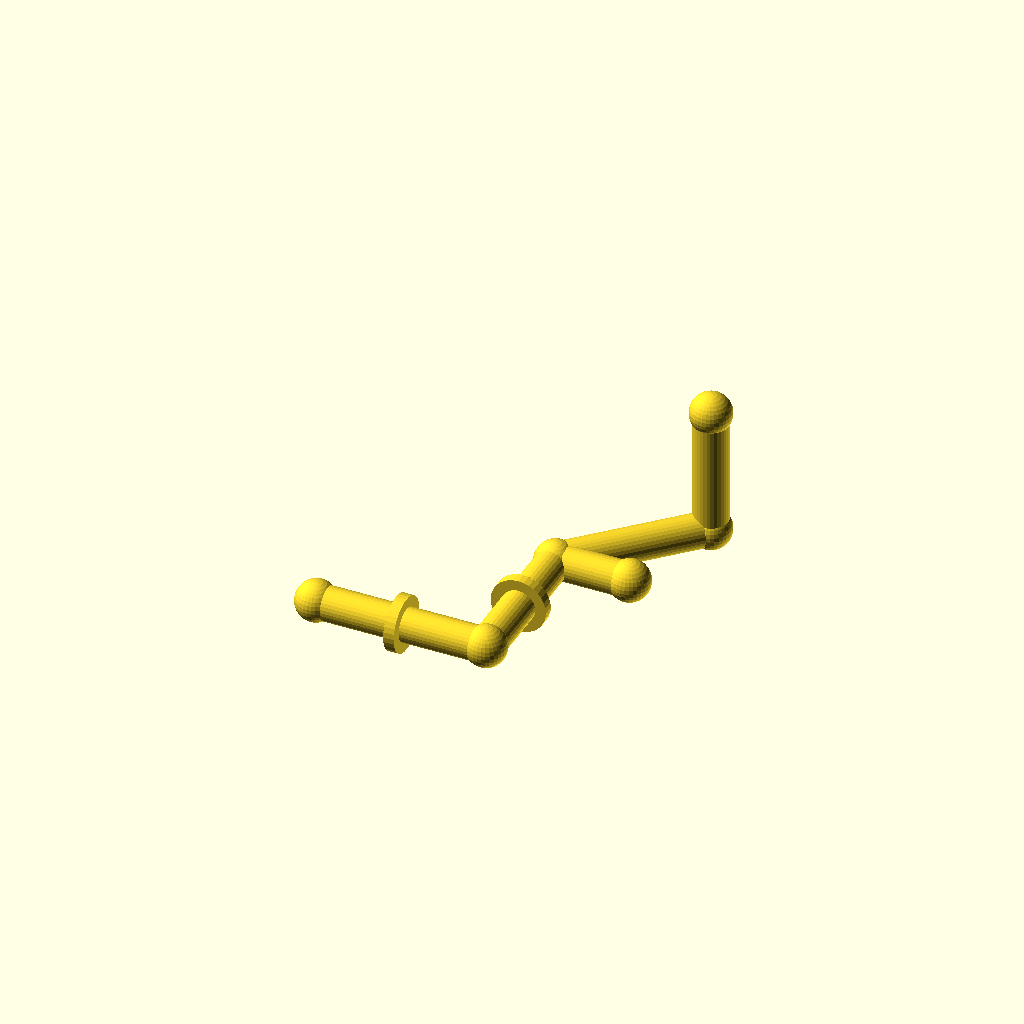
Cell 1 — every parameter at its default value.
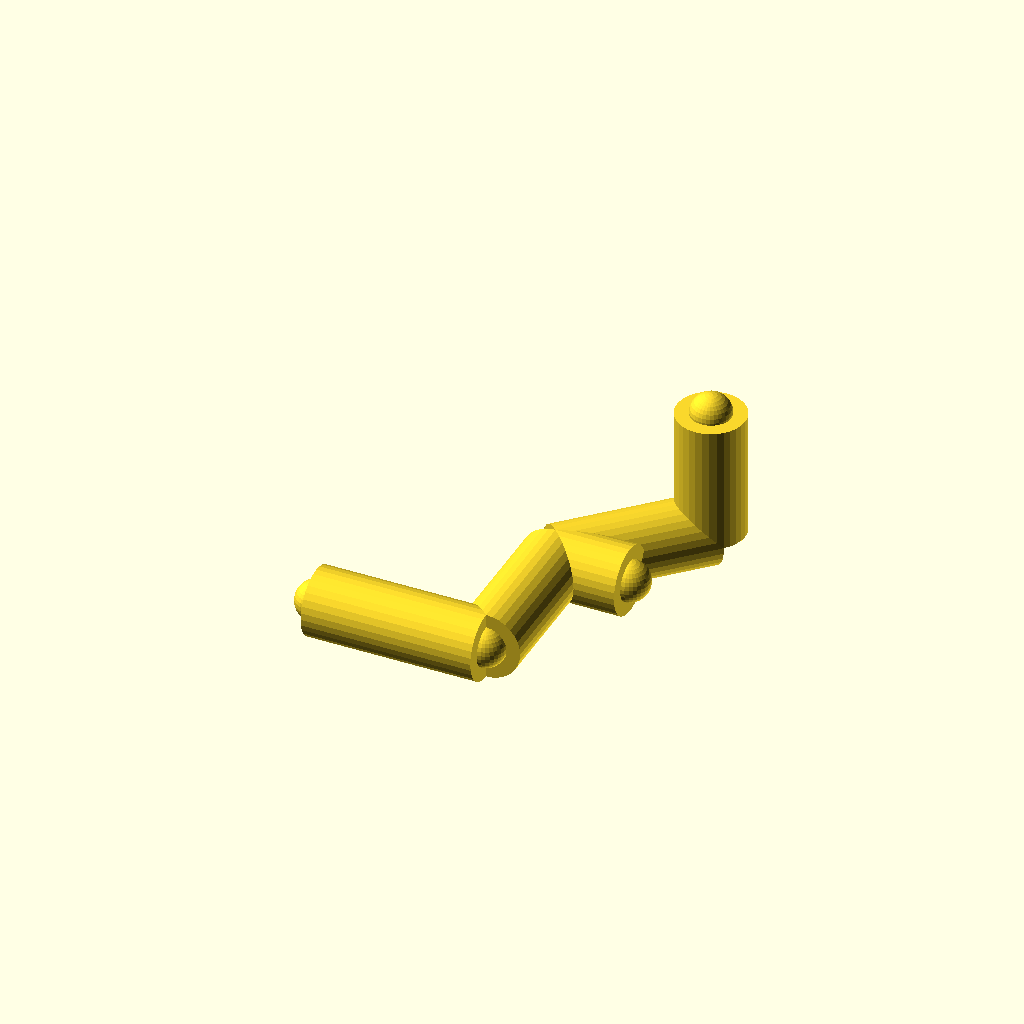
Cell 2: pipe_r = 16 (everything else at default).
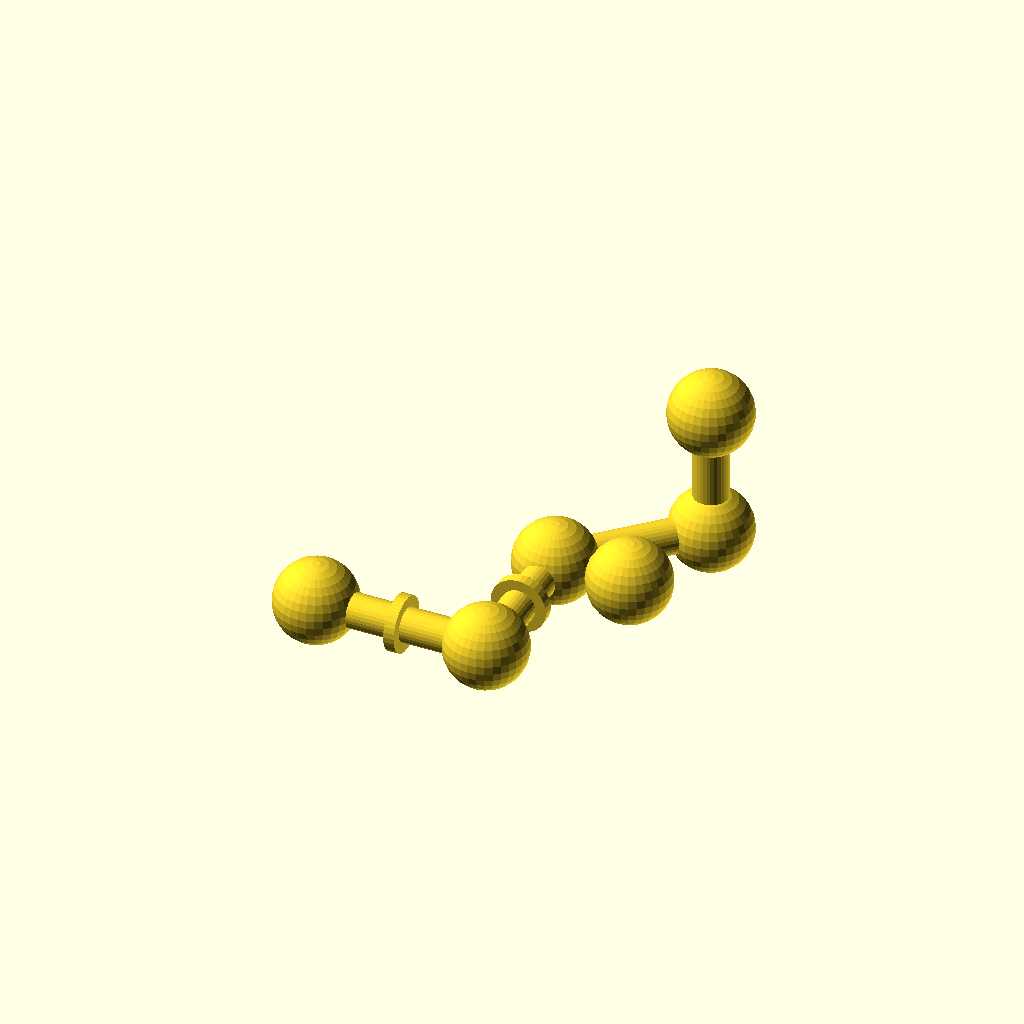
Cell 3: joint_r = 19.2 (everything else at default).
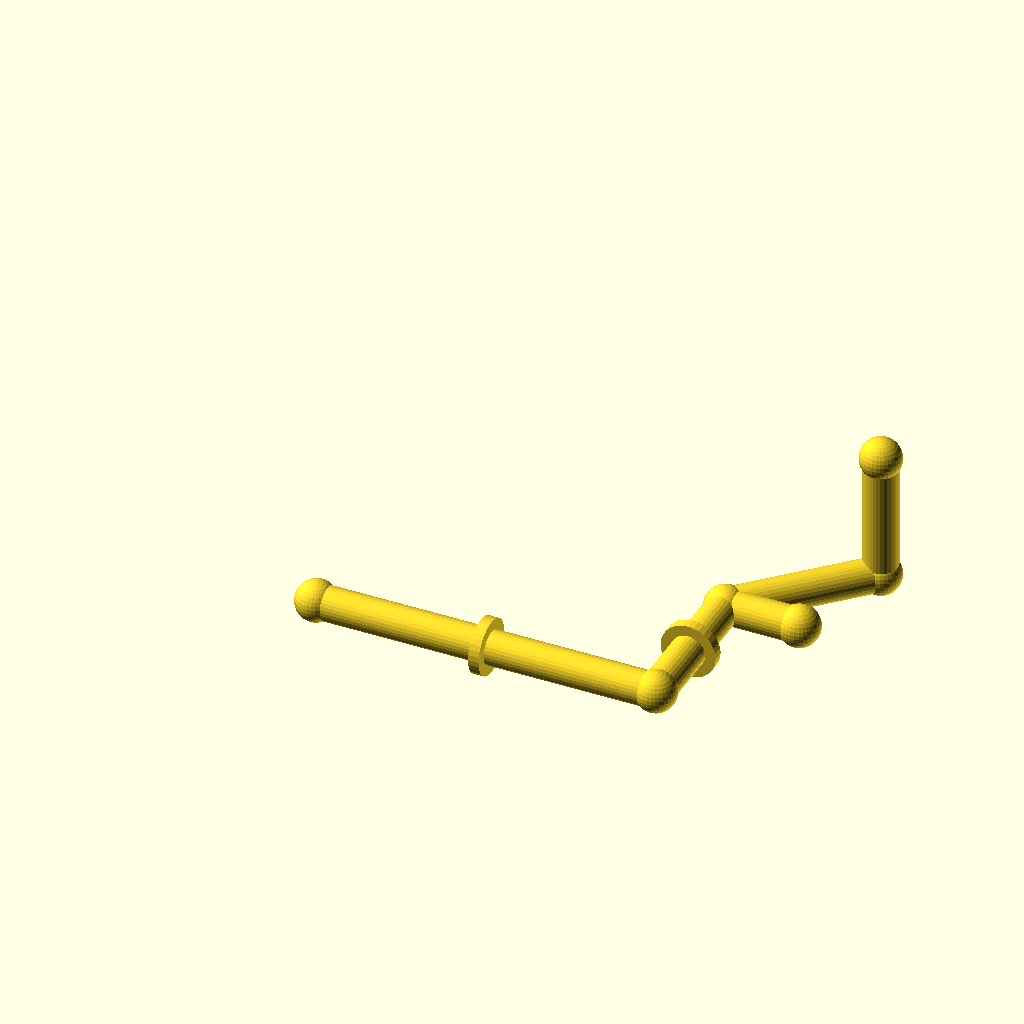
Cell 4 — run_a set to 160, the other parameters unchanged.
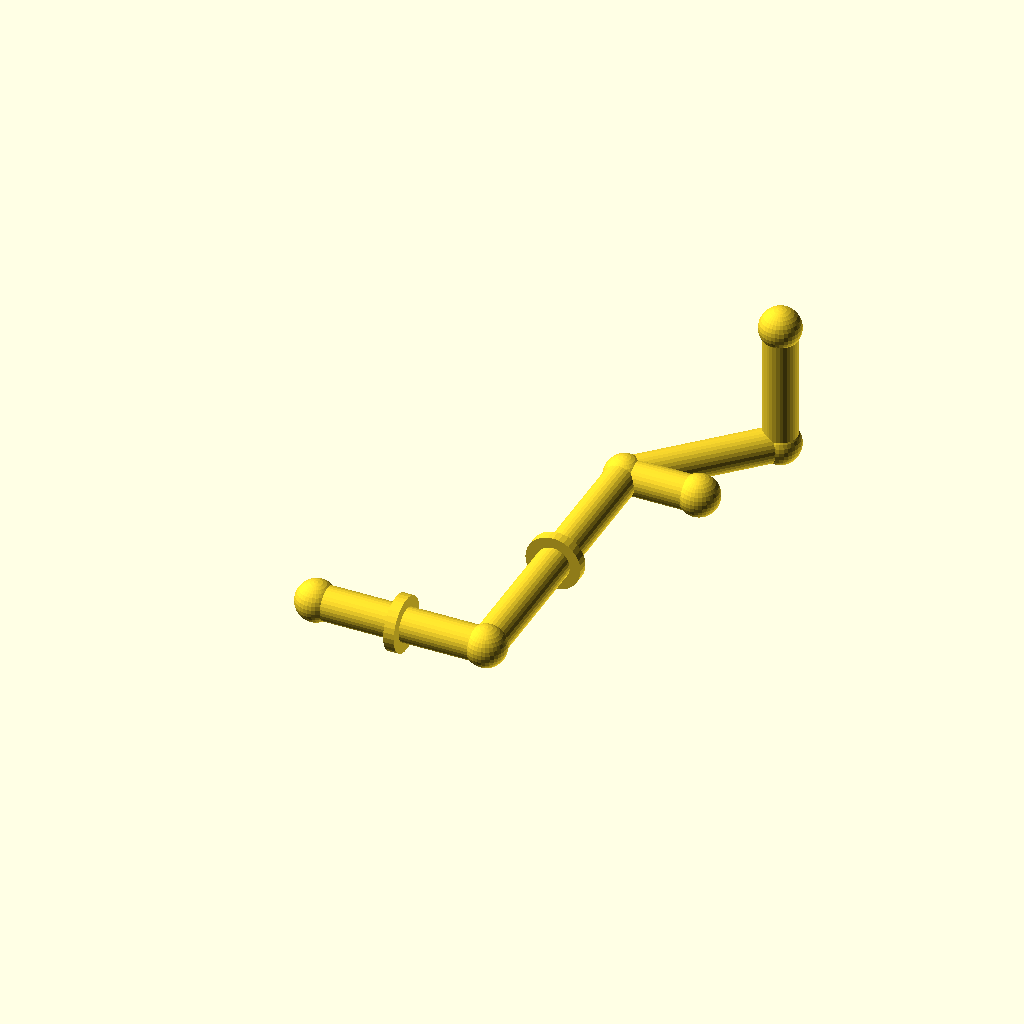
Cell 5: the same model with run_b = 140.
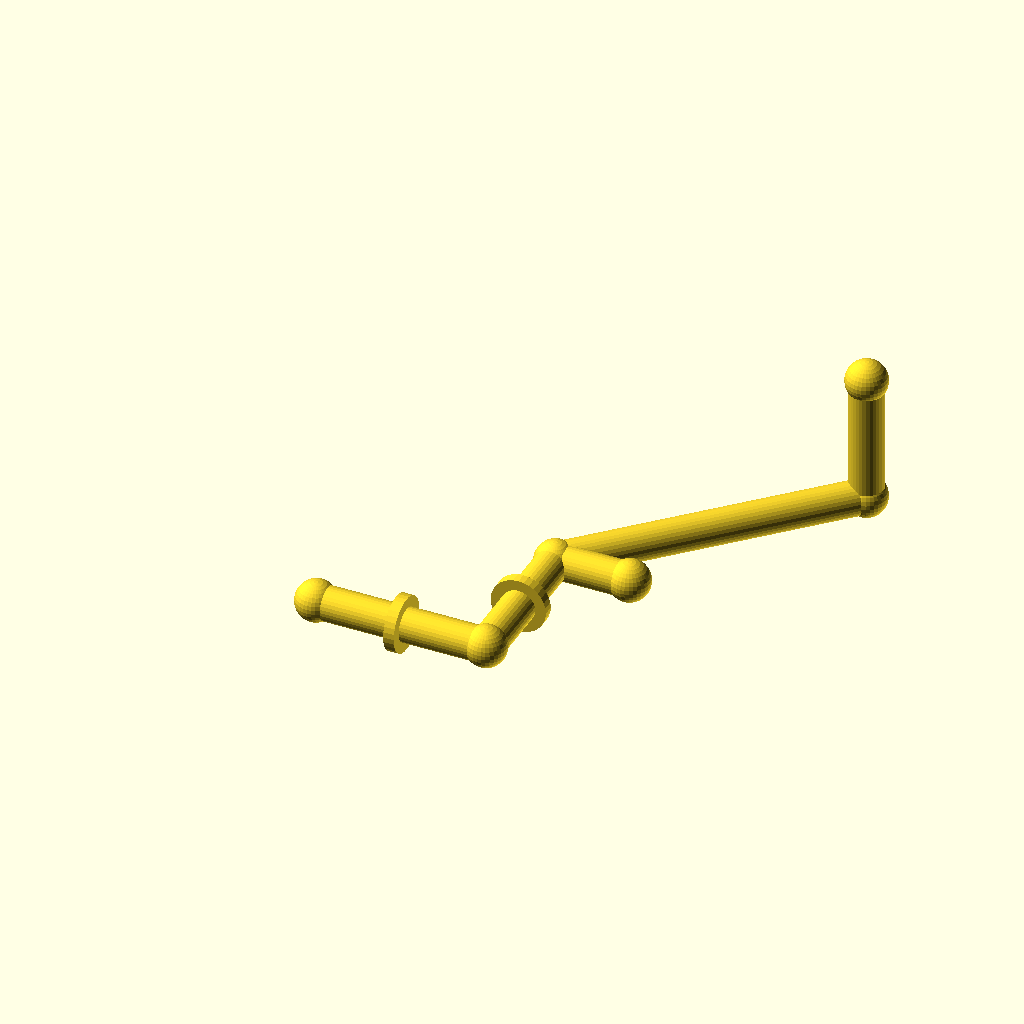
Cell 6: diag = 100 (everything else at default).
One fixed orthographic camera (rotation 55°, 0°, 25°; colour scheme Cornfield) for every cell.
OpenSCAD source file optional_data/data/gen2/pipes/part_0033.scad:
$fn = 32;

// ----------------------------------------------------------------------
// Pipe route: tube 16 mm, run 80 mm + 70 mm + 45 deg bend
// ----------------------------------------------------------------------

// --- parameters (mm) ---
pipe_r = 8;               // pipe outside radius
joint_r = 9.6;            // joint ball radius
run_a = 80;               // first straight run, X
run_b = 70;               // second straight run, Y
diag = 50;                // 45 degree run, per axis
run_c = 60;               // last straight run, Z
collar_d = 26;            // reinforcing collar diameter
collar_w = 5;             // collar width
brace_len = 35;           // branch stub length

module member(a, b, r) {
  /* rod: cylinder from joint a to joint b */
  d = b - a;
  length = norm(d);
  translate(a) rotate([0, acos(d[2] / length), atan2(d[1], d[0])])
    cylinder(h = length, r = r);
}

module joint(p, r) {
  /* ball at the joint centre */
  translate(p) sphere(r = r);
}

p0 = [0, 0, 0];
p1 = [run_a, 0, 0];
p2 = [run_a, run_b, 0];
p3 = [run_a + diag, run_b + diag, 0];
p4 = [run_a + diag, run_b + diag, run_c];

member(p0, p1, pipe_r);
member(p1, p2, pipe_r);
member(p2, p3, pipe_r);
member(p3, p4, pipe_r);
member(p2, [run_a + brace_len, run_b, 0], pipe_r);

/* joint balls */
joint(p0, joint_r);
joint(p1, joint_r);
joint(p2, joint_r);
joint(p3, joint_r);
joint(p4, joint_r);
joint([run_a + brace_len, run_b, 0], joint_r);

/* welded collars on the straight runs */
translate([run_a / 2, 0, 0]) rotate([0, 90, 0])
  cylinder(h = collar_w, d = collar_d, center = true);
translate([run_a, run_b / 2, 0]) rotate([90, 0, 0])
  cylinder(h = collar_w, d = collar_d, center = true);
Parameter table extracted from the source (name, type, default, range or options):
pipe_r: number, default 8
joint_r: number, default 9.6
run_a: number, default 80
run_b: number, default 70
diag: number, default 50
run_c: number, default 60
collar_d: number, default 26
collar_w: number, default 5
brace_len: number, default 35
